Photos from the image-classification dataset "OneboardShapeDataset" in the GitHub repository timonharz/OneboardShapeDataset. Its 6 classes are: ellipse, line, parallelogram, pentagon, rectangle, trapezoid.

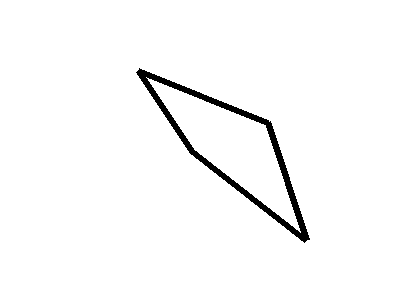
Label: parallelogram

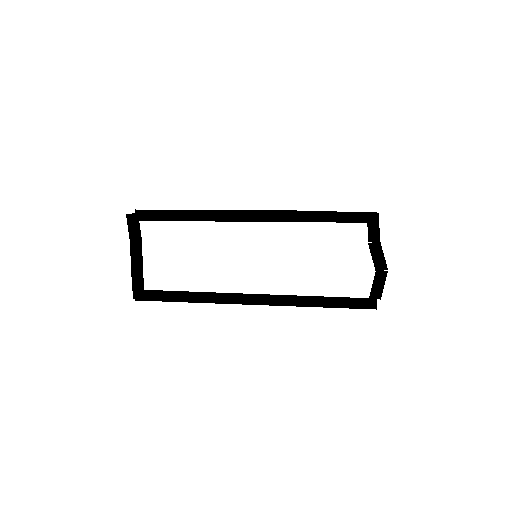
Label: rectangle

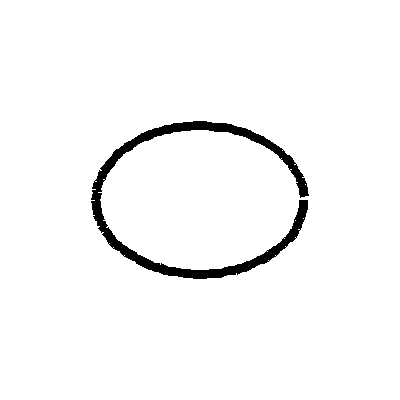
Label: ellipse

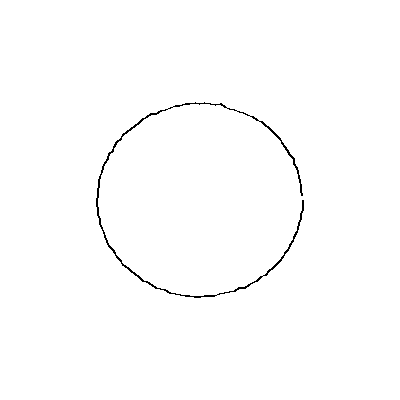
Label: ellipse

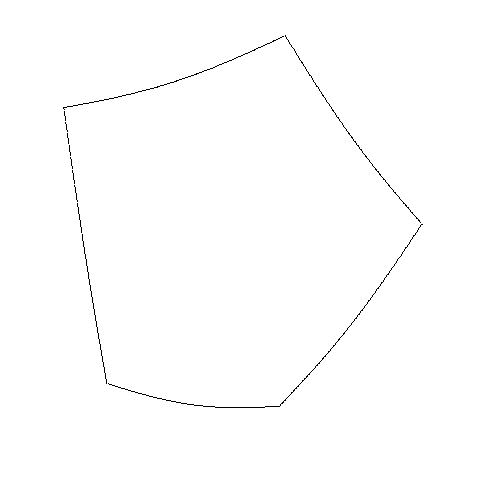
Label: pentagon

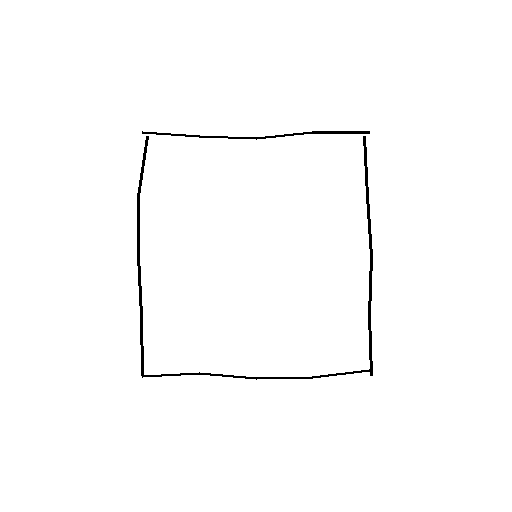
Label: rectangle
